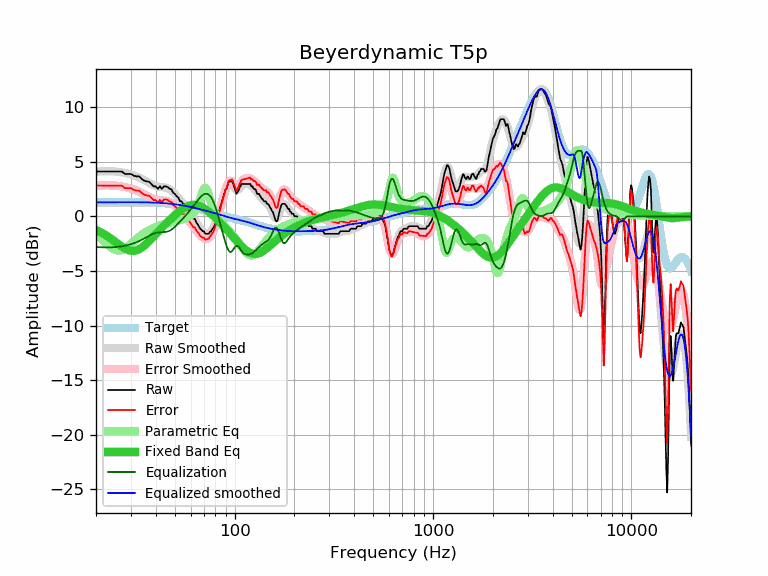

Source data for this figure (header and first rows):
frequency, raw, error, smoothed, error_smoothed, equalization, parametric_eq, equalized_raw, equalized_smoothed, target
20, 4.11, 2.82, 4.08, 2.80, -2.80, -1.23, 1.31, 1.28, 1.28
21, 4.11, 2.82, 4.11, 2.83, -2.83, -1.42, 1.28, 1.28, 1.28
22, 4.11, 2.82, 4.13, 2.84, -2.84, -1.63, 1.27, 1.29, 1.29
23, 4.11, 2.82, 4.13, 2.84, -2.84, -1.85, 1.26, 1.29, 1.29
24, 4.11, 2.82, 4.13, 2.83, -2.83, -2.09, 1.27, 1.29, 1.29
25, 4.11, 2.81, 4.11, 2.81, -2.81, -2.33, 1.29, 1.29, 1.29
26, 4.11, 2.81, 4.07, 2.78, -2.78, -2.56, 1.33, 1.29, 1.29
27, 4.11, 2.81, 4.03, 2.74, -2.74, -2.77, 1.37, 1.29, 1.29
28, 3.88, 2.58, 3.98, 2.68, -2.68, -2.95, 1.20, 1.29, 1.29
29, 3.88, 2.58, 3.91, 2.62, -2.62, -3.08, 1.26, 1.30, 1.29
30, 3.88, 2.58, 3.84, 2.54, -2.54, -3.15, 1.33, 1.29, 1.29
31, 3.73, 2.43, 3.75, 2.46, -2.46, -3.16, 1.27, 1.29, 1.29
32, 3.66, 2.36, 3.66, 2.37, -2.37, -3.11, 1.29, 1.29, 1.29
33, 3.66, 2.37, 3.55, 2.26, -2.26, -3.01, 1.40, 1.29, 1.29
34, 3.43, 2.14, 3.44, 2.15, -2.15, -2.86, 1.28, 1.29, 1.29
35, 3.27, 1.98, 3.31, 2.03, -2.03, -2.68, 1.24, 1.29, 1.29
36, 3.20, 1.92, 3.19, 1.90, -1.90, -2.48, 1.29, 1.28, 1.28
37, 3.17, 1.89, 3.06, 1.78, -1.78, -2.27, 1.38, 1.28, 1.28
38, 2.97, 1.70, 2.95, 1.68, -1.68, -2.05, 1.29, 1.27, 1.27
39, 2.75, 1.48, 2.85, 1.59, -1.59, -1.84, 1.16, 1.26, 1.26
40, 2.75, 1.49, 2.78, 1.52, -1.52, -1.63, 1.22, 1.26, 1.26
41, 2.52, 1.27, 2.73, 1.48, -1.48, -1.42, 1.04, 1.25, 1.25
42, 2.75, 1.51, 2.70, 1.46, -1.46, -1.22, 1.29, 1.24, 1.24
43, 2.52, 1.29, 2.67, 1.45, -1.45, -1.03, 1.07, 1.22, 1.22
44, 2.75, 1.54, 2.65, 1.44, -1.44, -0.85, 1.30, 1.21, 1.21
45, 2.75, 1.55, 2.62, 1.42, -1.42, -0.67, 1.32, 1.20, 1.20
46, 2.68, 1.49, 2.56, 1.38, -1.38, -0.50, 1.29, 1.18, 1.18
47, 2.52, 1.35, 2.48, 1.32, -1.32, -0.34, 1.20, 1.17, 1.17
48, 2.47, 1.32, 2.37, 1.22, -1.22, -0.18, 1.25, 1.15, 1.15
49, 2.16, 1.03, 2.22, 1.10, -1.10, -0.03, 1.06, 1.13, 1.13
50, 2.06, 0.95, 2.06, 0.95, -0.95, 0.11, 1.10, 1.11, 1.11
51, 1.83, 0.74, 1.89, 0.80, -0.80, 0.25, 1.03, 1.09, 1.09
52, 1.73, 0.66, 1.71, 0.64, -0.64, 0.37, 1.09, 1.07, 1.07
53, 1.38, 0.33, 1.53, 0.48, -0.48, 0.49, 0.89, 1.04, 1.04
54, 1.38, 0.36, 1.35, 0.33, -0.33, 0.60, 1.05, 1.02, 1.02
55, 1.15, 0.15, 1.17, 0.17, -0.17, 0.70, 0.97, 0.99, 0.99
56, 1.15, 0.18, 0.99, 0.02, -0.02, 0.79, 1.13, 0.97, 0.97
57, 0.69, -0.25, 0.81, -0.13, 0.13, 0.87, 0.82, 0.94, 0.94
58, 0.69, -0.23, 0.62, -0.29, 0.29, 0.93, 0.98, 0.91, 0.91
59, 0.47, -0.42, 0.44, -0.45, 0.45, 0.98, 0.92, 0.89, 0.89
60, 0.24, -0.62, 0.24, -0.62, 0.62, 1.02, 0.85, 0.86, 0.86
61, 0.01, -0.82, 0.05, -0.78, 0.78, 1.04, 0.79, 0.83, 0.83
62, -0.22, -1.03, -0.15, -0.95, 0.95, 1.05, 0.73, 0.80, 0.80
63, -0.22, -1.00, -0.35, -1.12, 1.12, 1.05, 0.90, 0.77, 0.77
64, -0.54, -1.29, -0.54, -1.29, 1.29, 1.04, 0.74, 0.74, 0.74
65, -0.72, -1.44, -0.73, -1.45, 1.45, 1.01, 0.72, 0.71, 0.71
66, -0.90, -1.59, -0.91, -1.60, 1.60, 0.97, 0.69, 0.68, 0.68
67, -1.13, -1.79, -1.08, -1.73, 1.73, 0.93, 0.60, 0.66, 0.66
68, -1.23, -1.86, -1.23, -1.85, 1.85, 0.87, 0.62, 0.63, 0.63
69, -1.36, -1.96, -1.35, -1.95, 1.95, 0.81, 0.59, 0.60, 0.60
70, -1.36, -1.93, -1.46, -2.02, 2.02, 0.74, 0.66, 0.57, 0.57
71, -1.59, -2.13, -1.53, -2.06, 2.06, 0.66, 0.47, 0.54, 0.54
72, -1.59, -2.10, -1.57, -2.07, 2.07, 0.58, 0.48, 0.51, 0.51
73, -1.59, -2.07, -1.57, -2.05, 2.05, 0.50, 0.46, 0.48, 0.48
74, -1.59, -2.04, -1.54, -1.99, 1.99, 0.41, 0.40, 0.45, 0.45
75, -1.42, -1.84, -1.47, -1.89, 1.89, 0.33, 0.47, 0.42, 0.42
76, -1.36, -1.75, -1.37, -1.76, 1.76, 0.23, 0.39, 0.39, 0.39
77, -1.18, -1.54, -1.22, -1.58, 1.58, 0.14, 0.40, 0.36, 0.36
78, -1.07, -1.40, -1.04, -1.37, 1.37, 0.05, 0.30, 0.33, 0.33
79, -0.90, -1.20, -0.83, -1.13, 1.13, -0.05, 0.22, 0.30, 0.30
... 553 more rows
